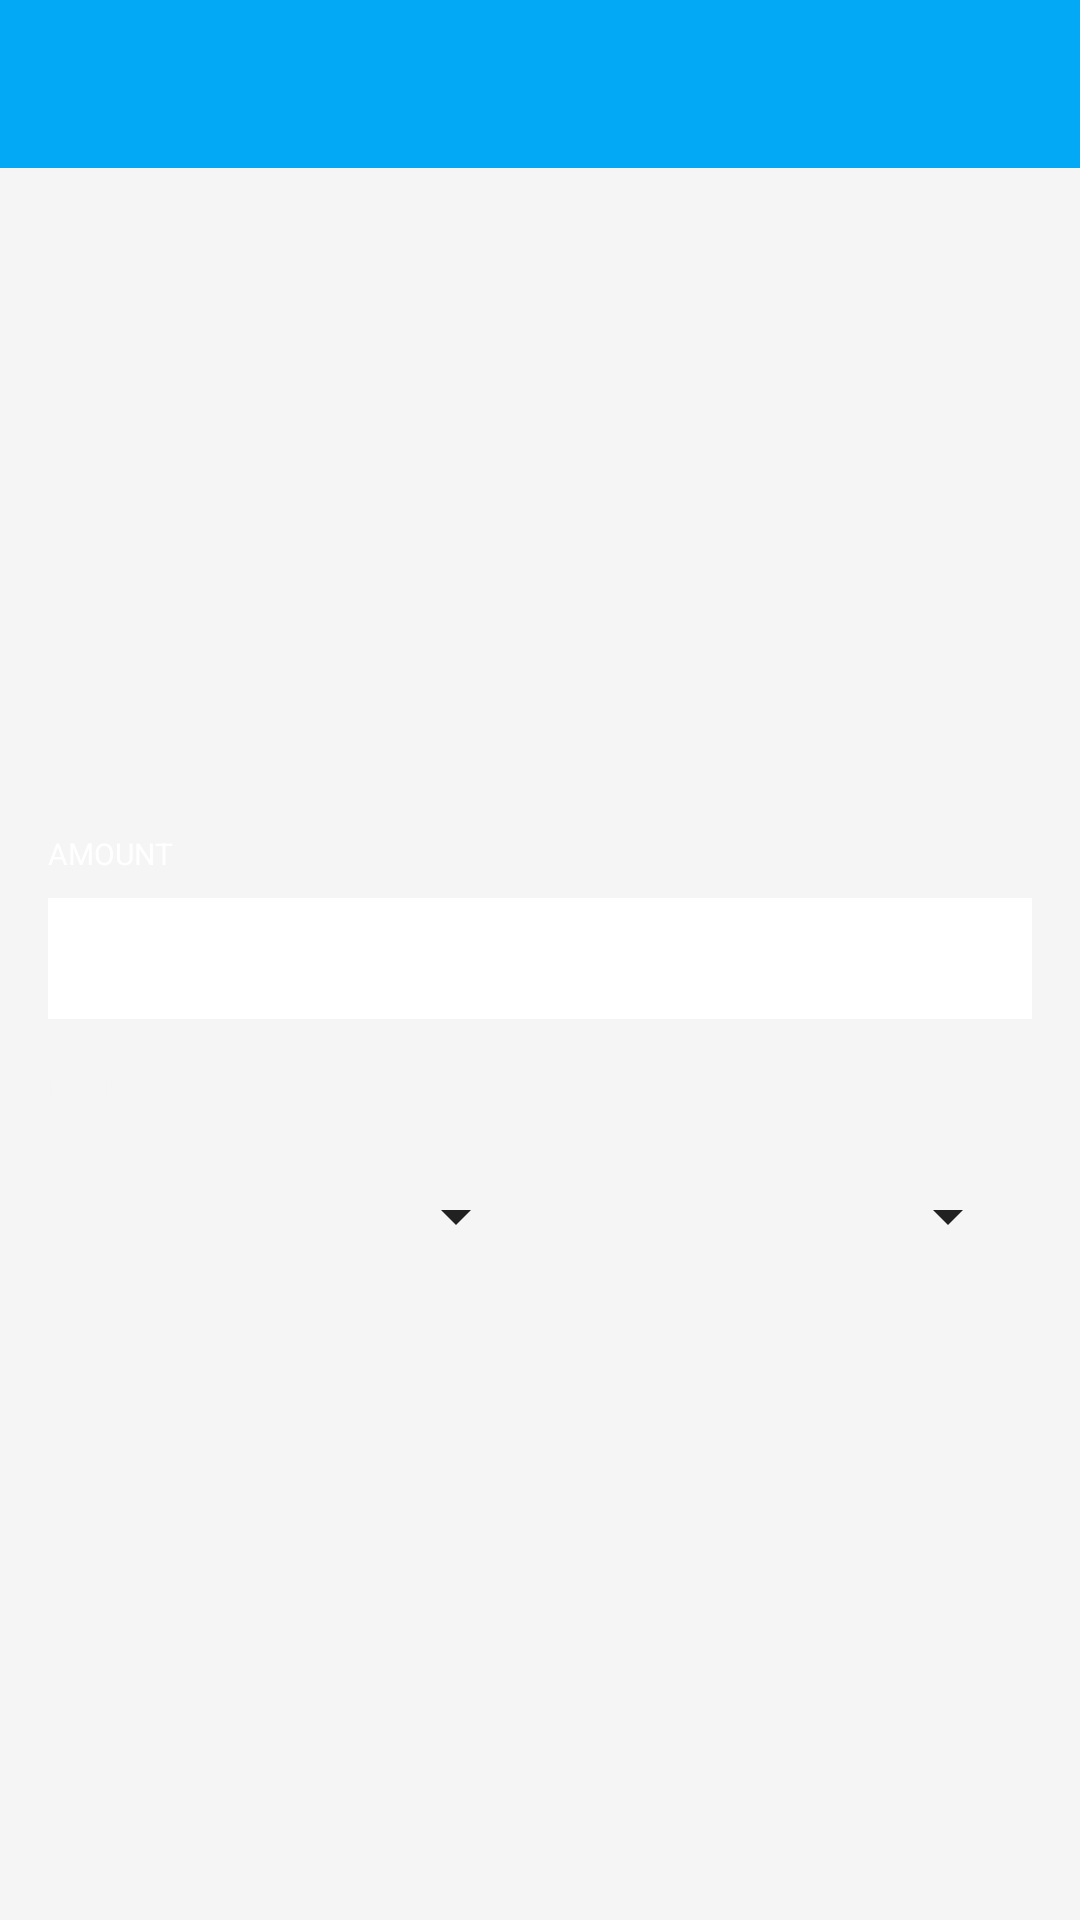

Reconstruct the res/layout file that produces this screen, plus the resources it refers to.
<!-- AndroidManifest.xml: application theme AppTheme -->
<!-- res/layout/activity_conversion.xml -->
<?xml version="1.0" encoding="utf-8"?>
<LinearLayout xmlns:android="http://schemas.android.com/apk/res/android"
    android:layout_width="match_parent"
    android:layout_height="match_parent"
    android:background="?attr/colorPrimary"
    android:orientation="vertical">

    <include layout="@layout/app_bar" />

    <LinearLayout
        android:layout_marginTop="-100dp"
        android:layout_width="match_parent"
        android:layout_height="match_parent"
        android:gravity="center"
        android:orientation="vertical"
        android:padding="16dp">

        <TextView
            android:id="@+id/tv_converted_currency"
            android:layout_width="wrap_content"
            android:layout_height="wrap_content"
            android:textColor="@android:color/white"
            android:textSize="12sp" />

        <TextView
            android:id="@+id/tv_amount"
            android:layout_width="wrap_content"
            android:layout_height="wrap_content"
            android:layout_marginBottom="72dp"
            android:textColor="@android:color/white"
            android:textSize="36sp" />

        <LinearLayout
            android:layout_width="match_parent"
            android:layout_height="wrap_content"
            android:orientation="vertical">

            <TextView
                android:layout_width="wrap_content"
                android:layout_height="wrap_content"
                android:layout_marginBottom="8dp"
                android:text="AMOUNT"
                android:textColor="@android:color/white"
                android:textSize="10sp" />

            <EditText
                android:id="@+id/edt_amount"
                android:layout_width="match_parent"
                android:layout_height="wrap_content"
                android:background="@android:color/white"
                android:inputType="numberDecimal"
                android:padding="4dp"
                android:textSize="24sp" />

        </LinearLayout>

        <LinearLayout
            android:layout_width="match_parent"
            android:layout_height="wrap_content"
            android:layout_marginTop="16dp"
            android:orientation="horizontal"
            android:weightSum="2">

            <LinearLayout
                android:id="@+id/ll_from"
                android:layout_width="match_parent"
                android:layout_height="wrap_content"
                android:layout_weight="1"
                android:orientation="vertical">

                <TextView
                    android:id="@+id/tv_from"
                    android:layout_width="wrap_content"
                    android:layout_height="wrap_content"
                    android:layout_marginBottom="8dp"
                    android:text="FROM"
                    android:textColor="#f5f5f5"
                    android:textSize="10sp" />

                <RelativeLayout
                    android:layout_width="match_parent"
                    android:layout_height="56dp"
                    android:layout_marginRight="8dp"
                    android:background="#f5f5f5">

                    <ImageView
                        android:id="@+id/iv_from_flag"
                        android:layout_width="36dp"
                        android:layout_height="24dp"
                        android:layout_centerVertical="true"
                        android:layout_marginLeft="8dp"
                        android:layout_marginRight="8dp"
                        android:scaleType="fitXY"
                        android:src="@drawable/rupee" />

                    <TextView
                        android:id="@+id/tv_from_currency"
                        android:layout_width="wrap_content"
                        android:layout_height="wrap_content"
                        android:layout_centerVertical="true"
                        android:layout_toRightOf="@id/iv_from_flag"
                        android:textColor="#212121"
                        android:textSize="16sp" />

                    <ImageView
                        android:layout_width="wrap_content"
                        android:layout_height="wrap_content"
                        android:layout_alignParentRight="true"
                        android:layout_centerVertical="true"
                        android:layout_marginRight="8dp"
                        android:src="@drawable/ic_arrow_drop_down_black_24dp" />

                </RelativeLayout>

                <TextView
                    android:id="@+id/tv_from_rate"
                    android:layout_width="match_parent"
                    android:layout_height="wrap_content"
                    android:layout_marginTop="8dp"
                    android:gravity="center_horizontal"
                    android:textColor="#BDBDBD"
                    android:textSize="10sp" />

            </LinearLayout>

            <LinearLayout
                android:id="@+id/ll_to"
                android:layout_width="match_parent"
                android:layout_height="wrap_content"
                android:layout_weight="1"
                android:orientation="vertical">

                <TextView

                    android:id="@+id/tv_to"
                    android:layout_width="wrap_content"
                    android:layout_height="wrap_content"
                    android:layout_marginBottom="8dp"
                    android:text="TO"
                    android:textColor="#f5f5f5"
                    android:textSize="10sp" />

                <RelativeLayout
                    android:layout_width="match_parent"
                    android:layout_height="56dp"
                    android:layout_marginRight="8dp"
                    android:background="#f5f5f5">

                    <ImageView
                        android:id="@+id/iv_to_flag"
                        android:layout_width="36dp"
                        android:layout_height="24dp"
                        android:layout_centerVertical="true"
                        android:layout_marginLeft="8dp"
                        android:layout_marginRight="8dp"
                        android:scaleType="fitXY"
                        android:src="@drawable/rupee" />

                    <TextView
                        android:id="@+id/tv_to_currency"
                        android:layout_width="wrap_content"
                        android:layout_height="wrap_content"
                        android:layout_centerVertical="true"
                        android:layout_toRightOf="@id/iv_to_flag"
                        android:textColor="#212121"
                        android:textSize="16sp" />

                    <ImageView
                        android:layout_width="wrap_content"
                        android:layout_height="wrap_content"
                        android:layout_alignParentRight="true"
                        android:layout_centerVertical="true"
                        android:layout_marginRight="8dp"
                        android:src="@drawable/ic_arrow_drop_down_black_24dp" />

                </RelativeLayout>

                <TextView
                    android:id="@+id/tv_to_rate"
                    android:layout_width="match_parent"
                    android:layout_height="wrap_content"
                    android:layout_marginTop="8dp"
                    android:gravity="center_horizontal"
                    android:textColor="#BDBDBD"
                    android:textSize="10sp" />

            </LinearLayout>

        </LinearLayout>

    </LinearLayout>


</LinearLayout>
<!-- res/layout/app_bar.xml (included above) -->
<?xml version="1.0" encoding="utf-8"?>
<android.support.v7.widget.Toolbar xmlns:android="http://schemas.android.com/apk/res/android"
    android:layout_width="match_parent"
    android:layout_height="wrap_content"
    android:background="@color/primaryColor"
    android:popupTheme="@style/ThemeOverlay.AppCompat.Dark"
    android:theme="@style/MyCustomActionBarTheme"

    >

</android.support.v7.widget.Toolbar>
<!-- resources referenced by this layout -->
<resources>
  <color name="primaryColor">#03A9F4</color>
  <!-- drawable ic_arrow_drop_down_black_24dp: png bitmap (drawable-mdpi, 123 bytes) -->
  <style name="MyCustomActionBarTheme" parent="ThemeOverlay.AppCompat.Dark">
      <item name="android:textColorPrimary">#FFFFFF</item>
      <item name="android:textColorSecondary">#FFFFFF</item>
      <item name="colorPrimary">#FFFFFF</item>
  
  
      <item name="colorAccent">#FF9800</item>
      </style>
  <style name="AppTheme" parent="Theme.AppCompat.Light.NoActionBar">
  
      </style>
</resources>
